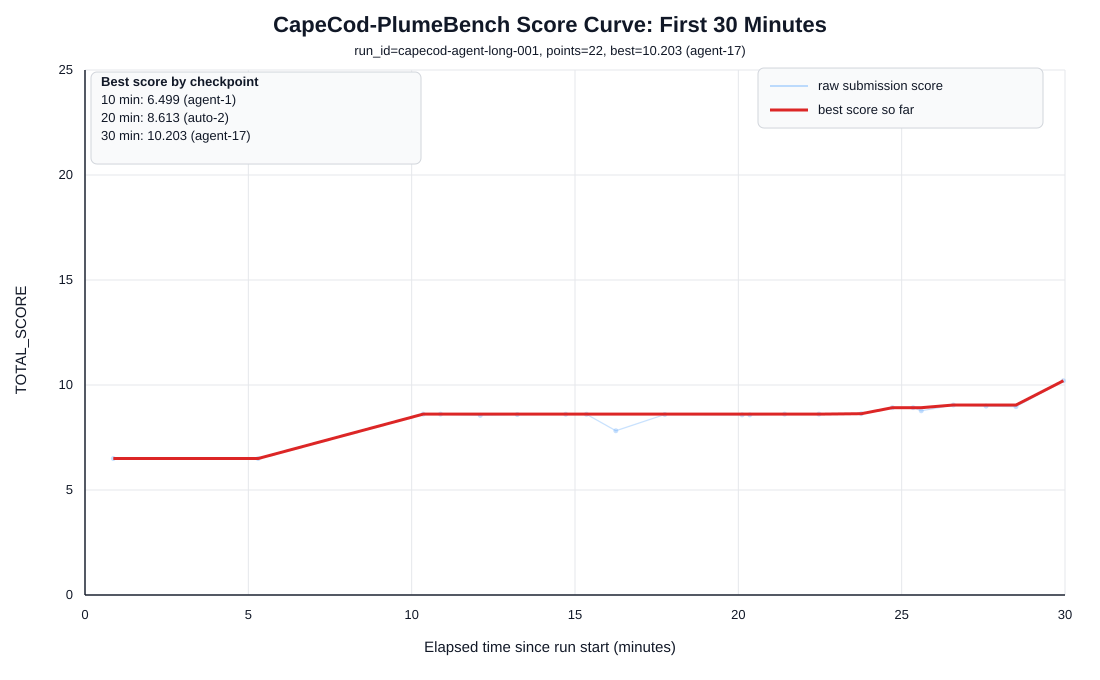

Values plotted in this chart, from the file beside it:
timestamp, elapsed_min, round, score, pass_rate, best_score_so_far, best_round_so_far
2026-06-01 13:49:26, 0.8667, agent-1, 6.499, 0.06499, 6.499, agent-1
2026-06-01 13:53:52, 5.3, auto-1, 6.499, 0.06499, 6.499, agent-1
2026-06-01 13:58:55, 10.35, auto-2, 8.613, 0.08613, 8.613, auto-2
2026-06-01 13:59:27, 10.88, agent-2, 8.613, 0.08613, 8.613, auto-2
2026-06-01 14:00:40, 12.1, agent-3, 8.555, 0.08555, 8.613, auto-2
2026-06-01 14:01:48, 13.23, agent-4, 8.594, 0.08594, 8.613, auto-2
2026-06-01 14:03:17, 14.72, agent-5, 8.607, 0.08607, 8.613, auto-2
2026-06-01 14:03:55, 15.35, auto-3, 8.607, 0.08607, 8.613, auto-2
2026-06-01 14:04:49, 16.25, agent-6, 7.821, 0.07821, 8.613, auto-2
2026-06-01 14:06:19, 17.75, agent-7, 8.597, 0.08597, 8.613, auto-2
2026-06-01 14:08:41, 20.12, agent-8, 8.577, 0.08577, 8.613, auto-2
2026-06-01 14:08:55, 20.35, auto-4, 8.577, 0.08577, 8.613, auto-2
2026-06-01 14:09:59, 21.42, agent-9, 8.613, 0.08613, 8.613, auto-2
2026-06-01 14:11:02, 22.47, agent-10, 8.613, 0.08613, 8.613, auto-2
2026-06-01 14:12:20, 23.77, agent-11, 8.634, 0.08634, 8.634, agent-11
2026-06-01 14:13:17, 24.72, agent-12, 8.92, 0.0892, 8.92, agent-12
2026-06-01 14:13:55, 25.35, auto-5, 8.92, 0.0892, 8.92, agent-12
2026-06-01 14:14:10, 25.6, agent-13, 8.77, 0.0877, 8.92, agent-12
2026-06-01 14:15:09, 26.58, agent-14, 9.047, 0.09047, 9.047, agent-14
2026-06-01 14:16:09, 27.58, agent-15, 8.994, 0.08994, 9.047, agent-14
2026-06-01 14:17:04, 28.5, agent-16, 8.969, 0.08969, 9.047, agent-14
2026-06-01 14:18:31, 29.95, agent-17, 10.2, 0.102, 10.2, agent-17
